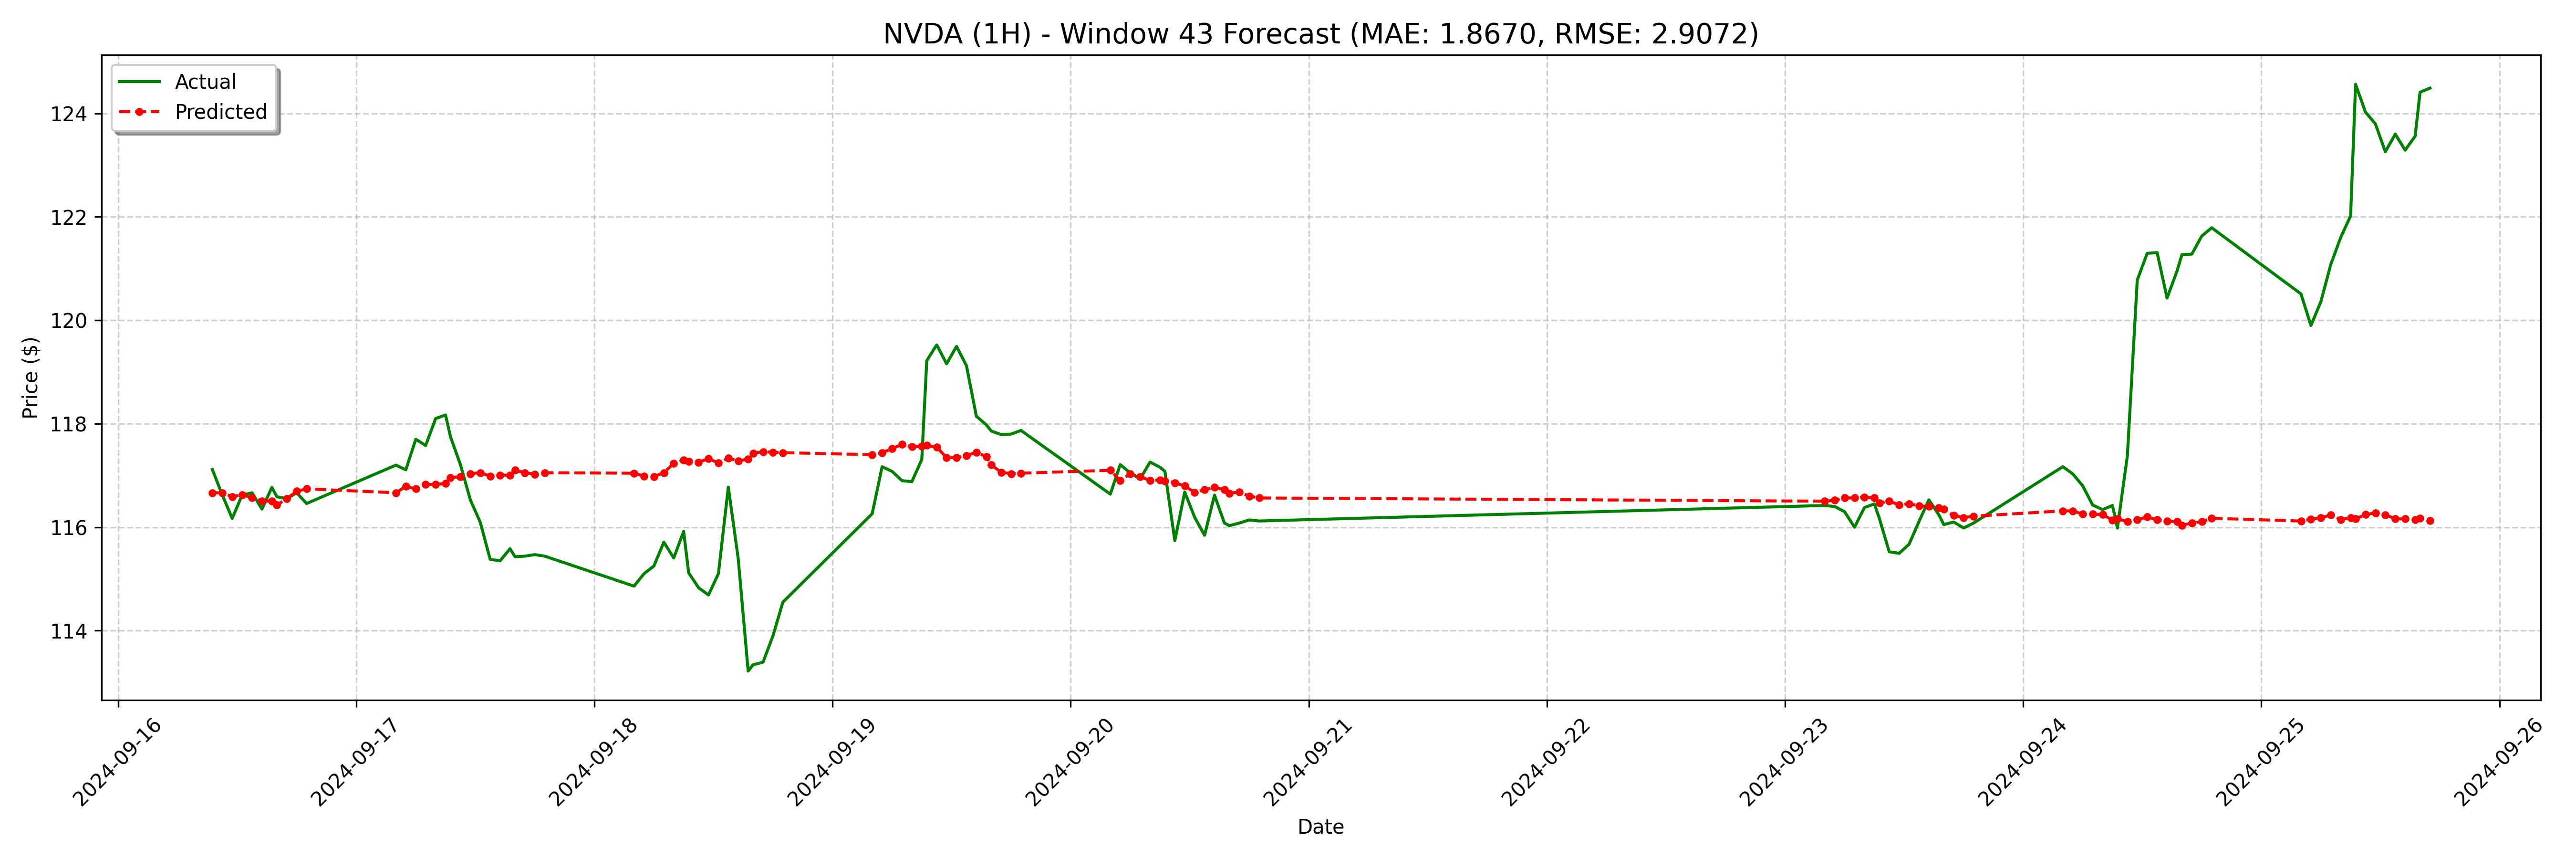

The table this chart was drawn from, first rows:
date, actual, forecast
2024-09-16 09:30:00-04:00, 117.1, 116.7
2024-09-16 10:30:00-04:00, 116.6, 116.7
2024-09-16 11:30:00-04:00, 116.2, 116.6
2024-09-16 12:30:00-04:00, 116.6, 116.6
2024-09-16 13:30:00-04:00, 116.7, 116.6
2024-09-16 14:30:00-04:00, 116.4, 116.5
2024-09-16 15:30:00-04:00, 116.8, 116.5
2024-09-16 16:00:00-04:00, 116.6, 116.4
2024-09-16 17:00:00-04:00, 116.5, 116.6
2024-09-16 18:00:00-04:00, 116.7, 116.7
2024-09-16 19:00:00-04:00, 116.5, 116.7
2024-09-17 04:00:00-04:00, 117.2, 116.7
2024-09-17 05:00:00-04:00, 117.1, 116.8
2024-09-17 06:00:00-04:00, 117.7, 116.7
2024-09-17 07:00:00-04:00, 117.6, 116.8
2024-09-17 08:00:00-04:00, 118.1, 116.8
2024-09-17 09:00:00-04:00, 118.2, 116.8
2024-09-17 09:30:00-04:00, 117.7, 117
2024-09-17 10:30:00-04:00, 117.2, 117
2024-09-17 11:30:00-04:00, 116.5, 117
2024-09-17 12:30:00-04:00, 116.1, 117.1
2024-09-17 13:30:00-04:00, 115.4, 117
2024-09-17 14:30:00-04:00, 115.3, 117
2024-09-17 15:30:00-04:00, 115.6, 117
2024-09-17 16:00:00-04:00, 115.4, 117.1
2024-09-17 17:00:00-04:00, 115.4, 117.1
2024-09-17 18:00:00-04:00, 115.5, 117
2024-09-17 19:00:00-04:00, 115.4, 117.1
2024-09-18 04:00:00-04:00, 114.9, 117
2024-09-18 05:00:00-04:00, 115.1, 117
2024-09-18 06:00:00-04:00, 115.2, 117
2024-09-18 07:00:00-04:00, 115.7, 117.1
2024-09-18 08:00:00-04:00, 115.4, 117.2
2024-09-18 09:00:00-04:00, 115.9, 117.3
2024-09-18 09:30:00-04:00, 115.1, 117.3
2024-09-18 10:30:00-04:00, 114.8, 117.3
2024-09-18 11:30:00-04:00, 114.7, 117.3
2024-09-18 12:30:00-04:00, 115.1, 117.2
2024-09-18 13:30:00-04:00, 116.8, 117.3
2024-09-18 14:30:00-04:00, 115.4, 117.3
2024-09-18 15:30:00-04:00, 113.2, 117.3
2024-09-18 16:00:00-04:00, 113.3, 117.4
2024-09-18 17:00:00-04:00, 113.4, 117.5
2024-09-18 18:00:00-04:00, 113.9, 117.5
2024-09-18 19:00:00-04:00, 114.6, 117.4
2024-09-19 04:00:00-04:00, 116.3, 117.4
2024-09-19 05:00:00-04:00, 117.2, 117.4
2024-09-19 06:00:00-04:00, 117.1, 117.5
2024-09-19 07:00:00-04:00, 116.9, 117.6
2024-09-19 08:00:00-04:00, 116.9, 117.6
2024-09-19 09:00:00-04:00, 117.3, 117.6
2024-09-19 09:30:00-04:00, 119.2, 117.6
2024-09-19 10:30:00-04:00, 119.5, 117.5
2024-09-19 11:30:00-04:00, 119.2, 117.3
2024-09-19 12:30:00-04:00, 119.5, 117.3
2024-09-19 13:30:00-04:00, 119.1, 117.4
2024-09-19 14:30:00-04:00, 118.1, 117.5
2024-09-19 15:30:00-04:00, 118, 117.4
2024-09-19 16:00:00-04:00, 117.9, 117.2
2024-09-19 17:00:00-04:00, 117.8, 117.1
... 68 more rows
